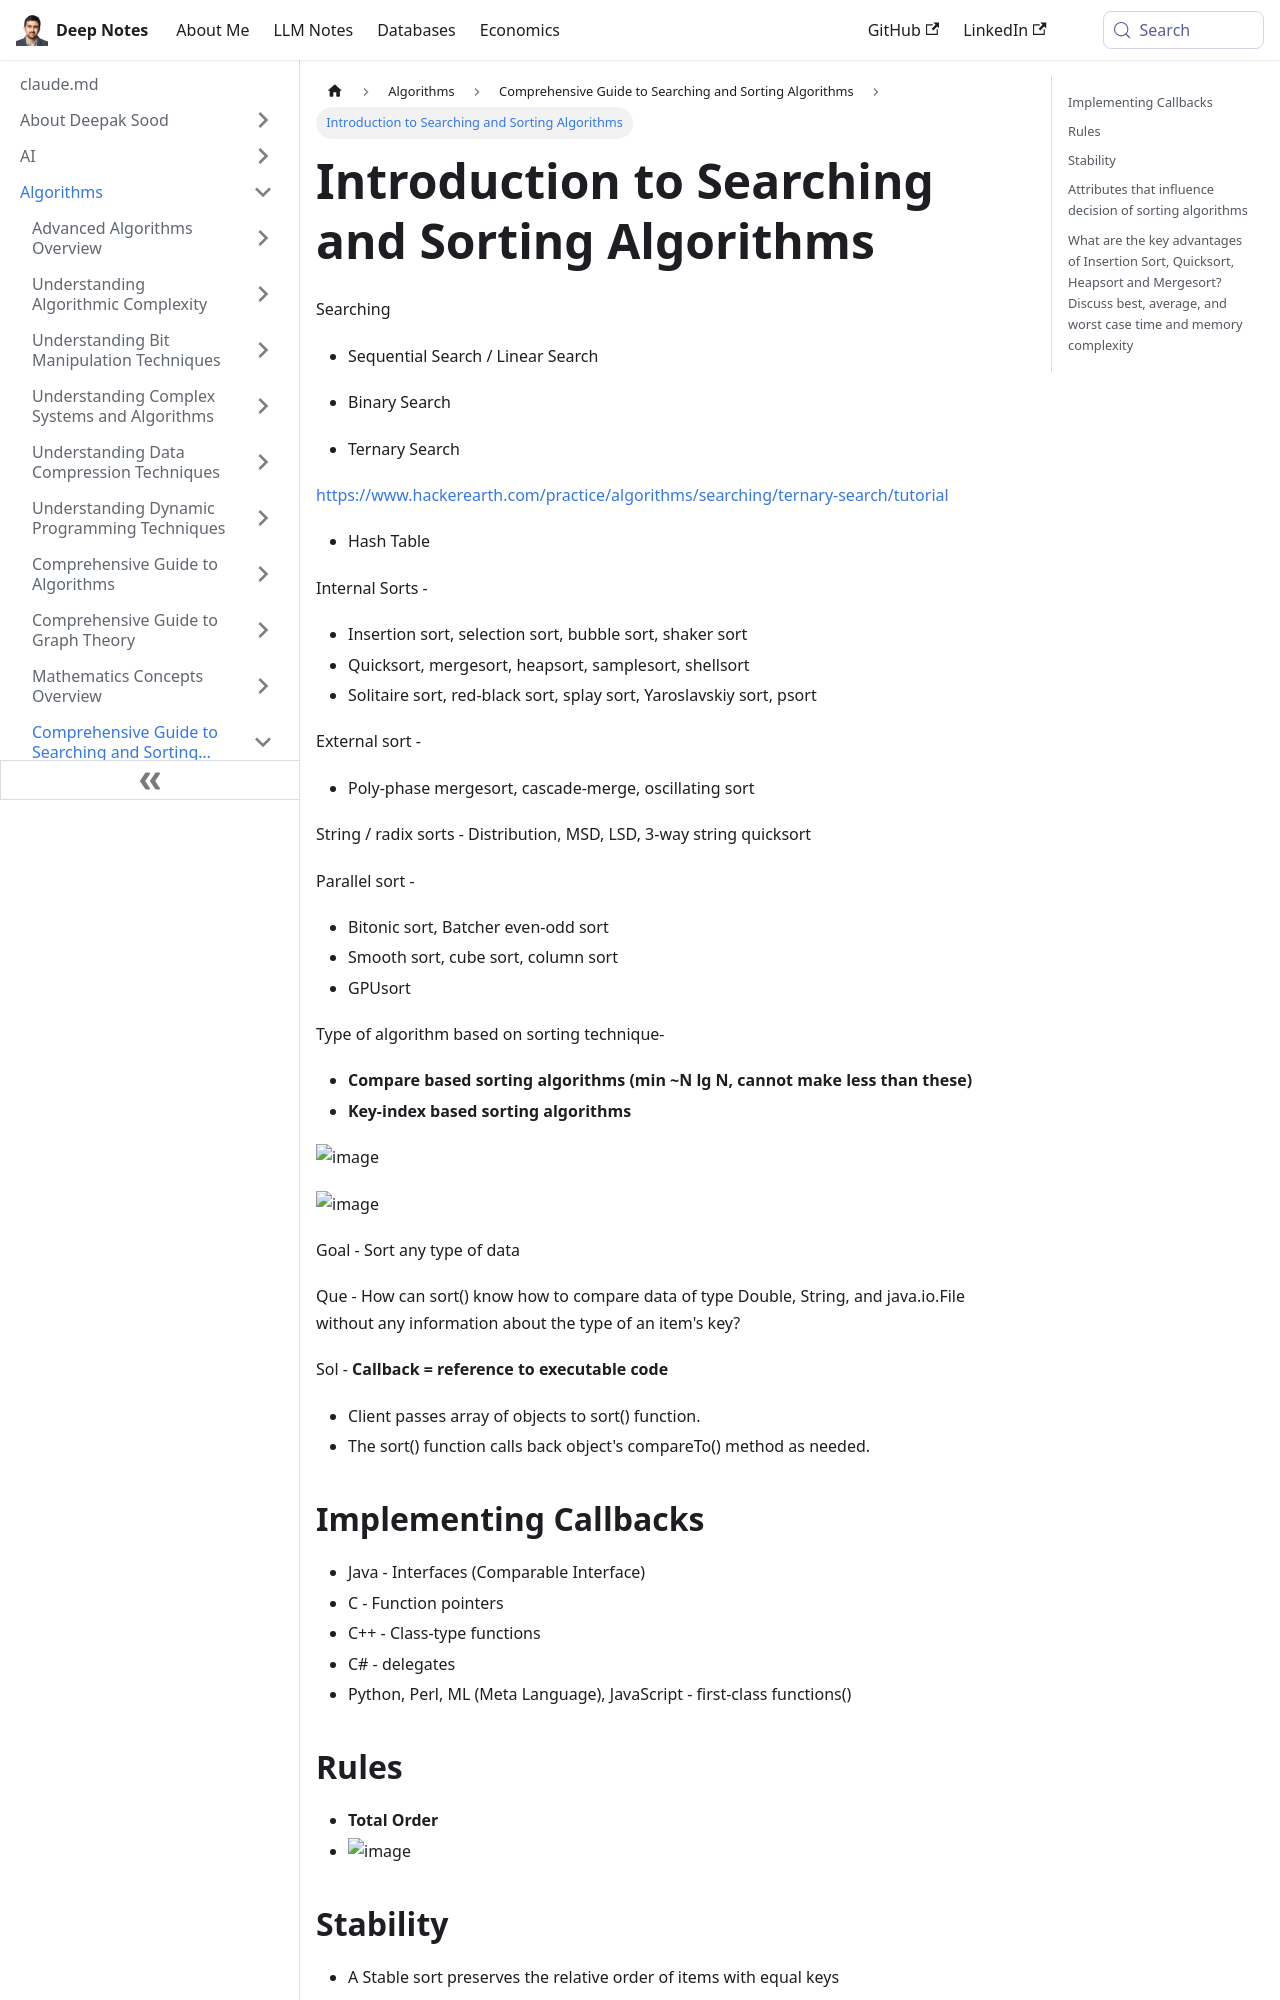

repository: deepaksood619/deepaksood619.github.io · page: algorithms/searching-sorting/intro/index.html · generator: docusaurus

---
slug: /algorithms/searching-sorting/intro
title: Introduction to Searching and Sorting Algorithms
description: Explore various searching and sorting algorithms, including sequential, binary, and external sorts, for efficient data organization and retrieval.
created: 2023-03-05
updated: 2023-12-05
---
Searching

- Sequential Search / Linear Search

- Binary Search

- Ternary Search

https://www.hackerearth.com/practice/algorithms/searching/ternary-search/tutorial

- Hash Table

Internal Sorts -

- Insertion sort, selection sort, bubble sort, shaker sort
- Quicksort, mergesort, heapsort, samplesort, shellsort
- Solitaire sort, red-black sort, splay sort, Yaroslavskiy sort, psort

External sort -

- Poly-phase mergesort, cascade-merge, oscillating sort

String / radix sorts - Distribution, MSD, LSD, 3-way string quicksort

Parallel sort -

- Bitonic sort, Batcher even-odd sort
- Smooth sort, cube sort, column sort
- GPUsort

Type of algorithm based on sorting technique-

- **Compare based sorting algorithms (min ~N lg N, cannot make less than these)**
- **Key-index based sorting algorithms**

![image](../../media/sort-Intro-image1.jpg)

![image](../../media/sort-Intro-image2.jpg)

Goal - Sort any type of data

Que - How can sort() know how to compare data of type Double, String, and java.io.File without any information about the type of an item's key?

Sol - **Callback = reference to executable code**

- Client passes array of objects to sort() function.
- The sort() function calls back object's compareTo() method as needed.

## Implementing Callbacks

- Java - Interfaces (Comparable Interface)
- C - Function pointers
- C++ - Class-type functions
- C# - delegates
- Python, Perl, ML (Meta Language), JavaScript - first-class functions()

## Rules

- **Total Order**
- ![image](../../media/sort-Intro-image3.jpg)

## Stability

- A Stable sort preserves the relative order of items with equal keys
- **Never move equal items pass each other**
- Checking if there are long distance exchanges that can make equal keys pass other equal keys
- Insertion sort and Merge sort are stable
- Selection sort and shell sort are not stable
